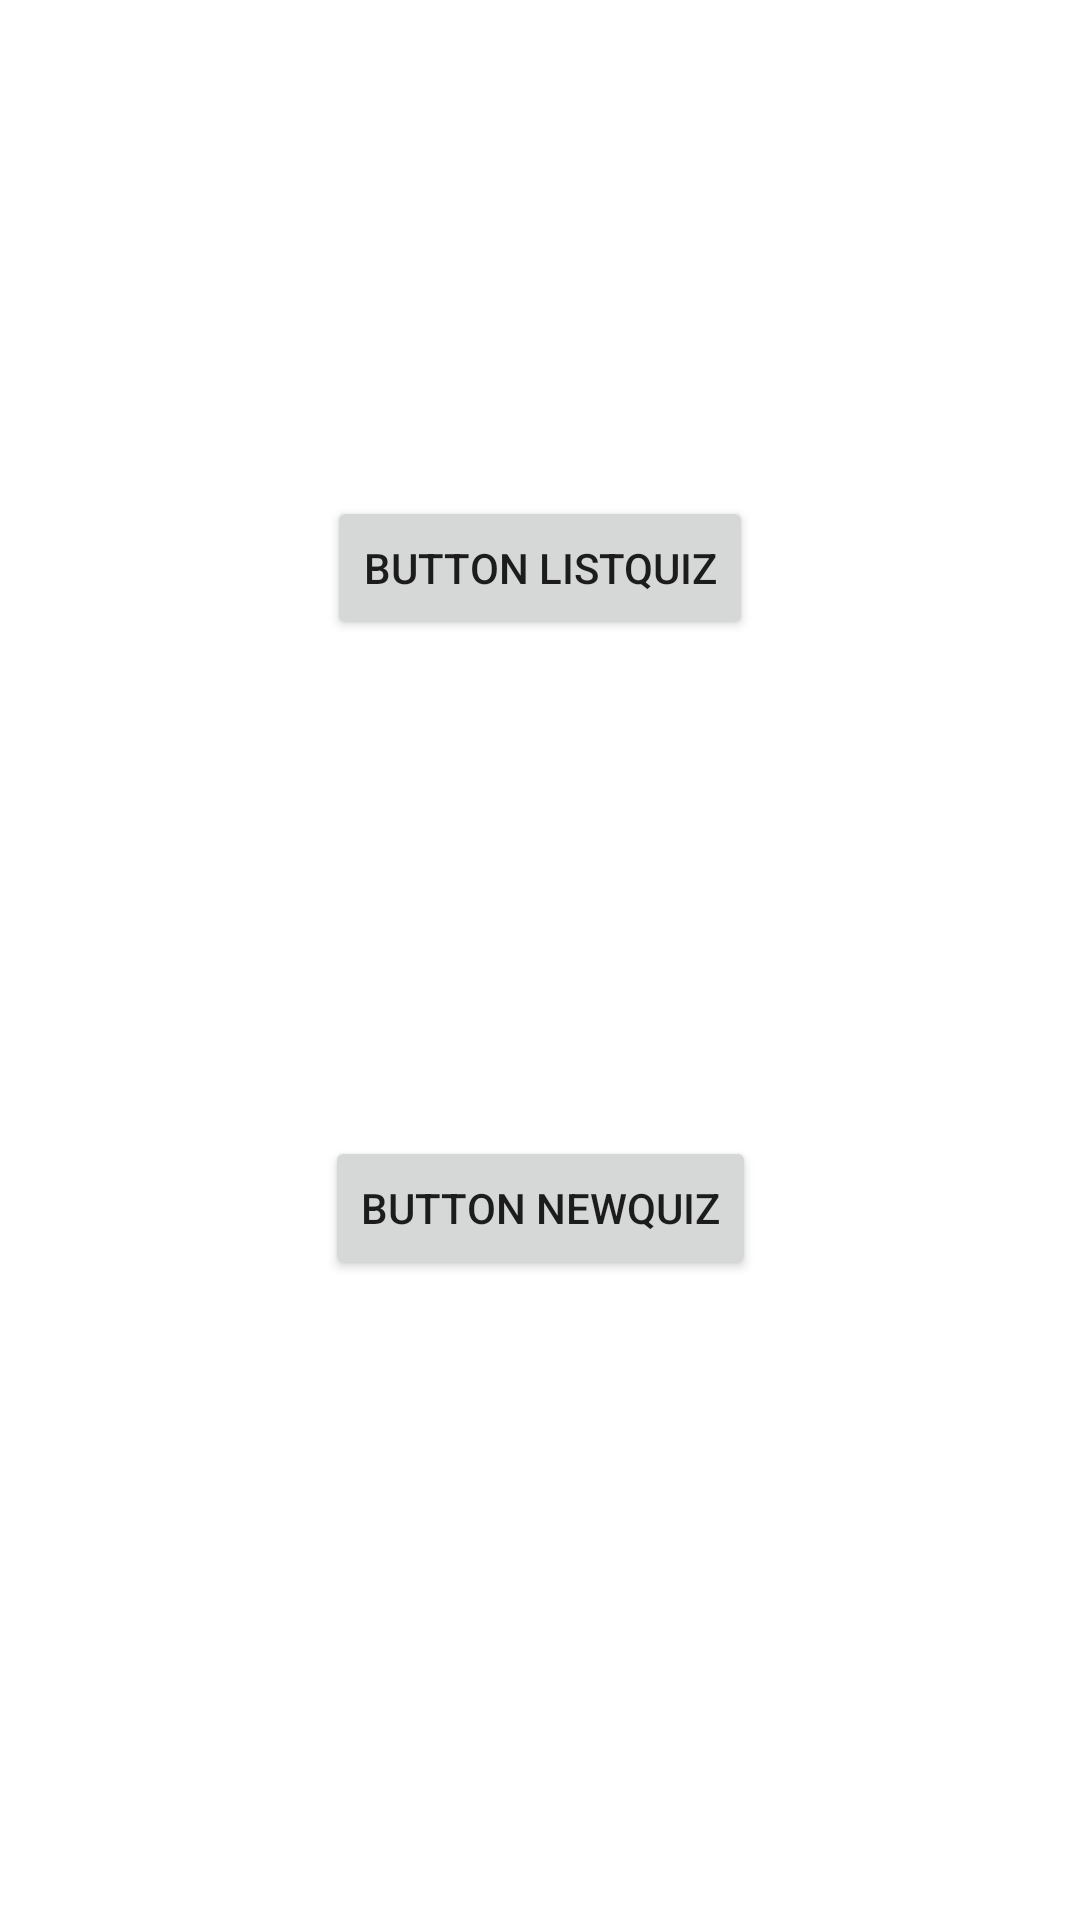

The Android layout XML behind this screen, and the referenced resources:
<!-- AndroidManifest.xml: application theme Theme.QuizChecker -->
<!-- res/layout/fragment_main.xml -->
<?xml version="1.0" encoding="utf-8"?>
<FrameLayout xmlns:android="http://schemas.android.com/apk/res/android"
    xmlns:app="http://schemas.android.com/apk/res-auto"
    xmlns:tools="http://schemas.android.com/tools"
    android:layout_width="match_parent"
    android:layout_height="match_parent"
    tools:context=".view.main.MainFragment">


    <androidx.constraintlayout.widget.ConstraintLayout
        android:layout_width="match_parent"
        android:layout_height="match_parent">

        <Button
            android:id="@+id/OpenListQuiz"
            android:layout_width="wrap_content"
            android:layout_height="wrap_content"
            android:text="Button ListQuiz"
            app:layout_constraintBottom_toTopOf="@id/NewQuiz"
            app:layout_constraintEnd_toEndOf="parent"
            app:layout_constraintStart_toStartOf="parent"
            app:layout_constraintTop_toTopOf="parent" />

        <Button
            android:id="@+id/NewQuiz"
            android:layout_width="wrap_content"
            android:layout_height="wrap_content"
            android:text="Button NewQuiz"
            app:layout_constraintBottom_toBottomOf="parent"
            app:layout_constraintEnd_toEndOf="parent"
            app:layout_constraintStart_toStartOf="parent"
            app:layout_constraintTop_toTopOf="@id/OpenListQuiz"/>

    </androidx.constraintlayout.widget.ConstraintLayout>
</FrameLayout>
<!-- resources referenced by this layout -->
<resources>
  <style name="Theme.QuizChecker" parent="Theme.MaterialComponents.DayNight.DarkActionBar">
          
          <item name="colorPrimary">@color/purple_500</item>
          <item name="colorPrimaryVariant">@color/purple_700</item>
          <item name="colorOnPrimary">@color/white</item>
          
          <item name="colorSecondary">@color/teal_200</item>
          <item name="colorSecondaryVariant">@color/teal_700</item>
          <item name="colorOnSecondary">@color/black</item>
          
          <item name="android:statusBarColor" tools:targetApi="l">?attr/colorPrimaryVariant</item>
          
      </style>
  <!-- not gathered from this repository: default colours our renderer supplied (Android Studio template values) -->
  <color name="purple_500">#FF6200EE</color>
  <color name="purple_700">#FF3700B3</color>
  <color name="teal_200">#FF03DAC5</color>
  <color name="teal_700">#FF018786</color>
  <color name="black">#FF000000</color>
  <color name="white">#FFFFFFFF</color>
</resources>
